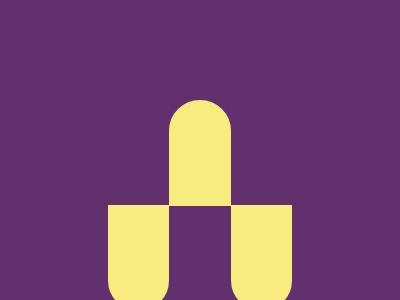

Write a web page that renders exactly this picture using CSS.

<!-- file: index.html -->
<!DOCTYPE html>
<html lang="en">
<head>
    <meta charset="UTF-8">
    <meta name="viewport" content="width=device-width, initial-scale=1.0">
    <title>Document</title>
    <link rel="stylesheet" href="style.css">
</head>
<body>
    <div class="container"> 
    <div class="objectone"></div>
    <div class="objecttwo"></div>
    <div class="objectthree"></div>
    </div>
    
</body>
</html>

/* file: style.css */
.container{
    display: flex;
    align-items: start;
    flex-direction: row;
    margin: 100px;

    
}
.objectone{
    border-color: #F7EC7D;
    background-color: #F7EC7D;
    border-style: solid;
    height: 100px;
    width: 100px;
    border-bottom-right-radius: 50px;
    border-bottom-left-radius: 50px;
    margin-top: 105px;
    
}
body{
    background-color: #62306D;
}
.objecttwo{
    border-color: #F7EC7D;
    background-color: #F7EC7D;
    border-style: solid;
    height: 100px;
    width: 100px;
    border-top-right-radius: 50px;
    border-top-left-radius: 50px;
   
}
.objectthree{
    border-color: #F7EC7D;
    background-color: #F7EC7D;
    border-style: solid;
    height: 100px;
    width: 100px;
    border-bottom-right-radius: 50px;
    border-bottom-left-radius: 50px;
margin-top: 105px;    
}
